pico-8 play session: hold → + tap 🅾, after a click and taps of 🅾, ❎, 🅾+❎, 🅾 in the second before t = 0

[t = 2 s] hold → ~2s, tap 🅾 ~4×
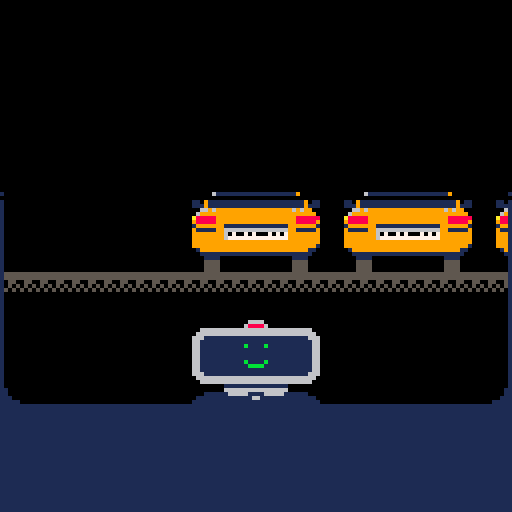
[t = 4 s] hold → ~4s, tap 🅾 ~7×
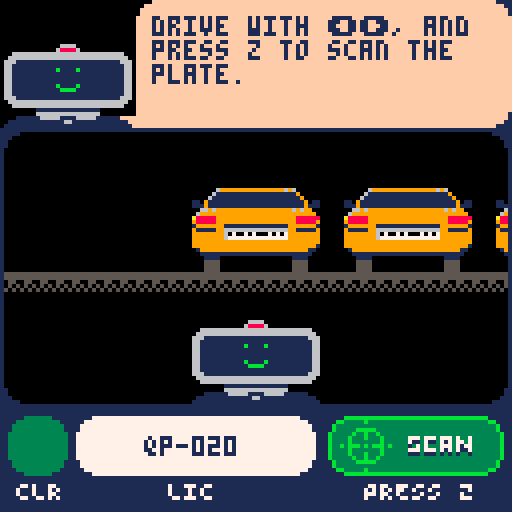
[t = 6 s] hold → ~6s, tap 🅾 ~10×
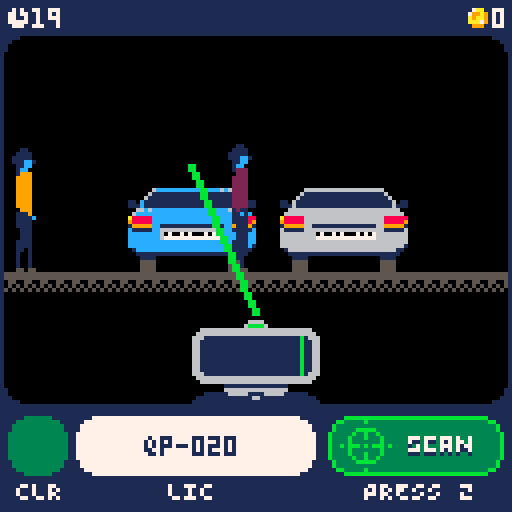
[t = 8 s] hold → ~8s, tap 🅾 ~14×
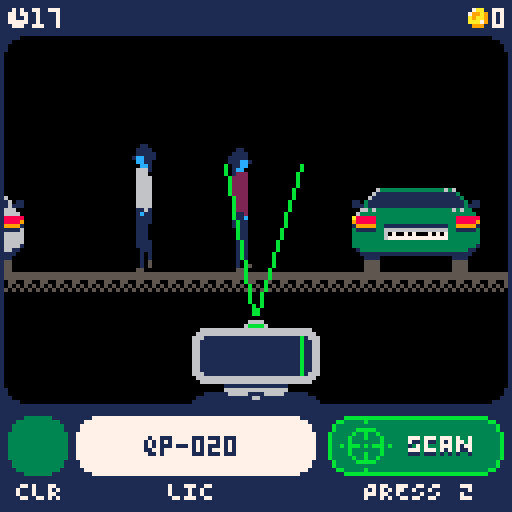

pico-8 cartridge
version 16
__lua__
function _init()
  key.init(key)
  level.init(level)
  -- ui.init(ui)
  -- stage.init(stage)
  player.init(player)
  dialogue.init(dialogue)
  encounter.init(dialogue)
  music(1,1)
end

function _draw()
  cls()

  if level.i == -1 then
    ui.drawstart(ui)
  else
    stage.draw(stage)
    if (ui.mode == "repo" or level.getlevel().repo) stage.drawrepo(stage)
    ui.draw(ui)
    if (ui.mode == "jobdone") ui.drawreview(ui)
    if (ui.mode == 'dialogue') dialogue.draw(dialogue)
    if (ui.mode == 'encounter') encounter.draw(encounter)
  end
  if (level.levelchanging) level.drawlevelchange(level)
end

function _update()

  if key[4].down then
    sfx(13,-1,1,1)
  end
  if key[4].up then
    sfx(13,-1,0,1)
  end
  key.update(key)
  if level.i == -1 then
    if key[4].up then
      level.next(level)
    end
  else
    if ui.mode == 'standby' then
      stage.driveinput(stage)
      stage.drive(stage)
      if key[4].up then
        ui.mode = "scanning"
        ui.scanner.timer = 0
        ui.scanner.car = stage.road[stage.getcntcar(stage)]
      end
    elseif ui.mode == "match" then
      if key[4].down then
      end
      if key[4].up then
        level.l[level.i].finishtime = stage.gettimeleft(stage)
        if stage.gettimeleft(stage) < level.getlevel().time/3 then
          ui.mode = "encounter"
          encounter.gen(encounter)
        else
          ui.mode = "repo"
          stage.setcarrepo(stage,stage.getcntcar(stage))
        end
      end
    elseif ui.mode == 'encounter' then
      encounter.update(encounter)
      if key[4].up then
        encounter.next(encounter)
      end
      if key[2].down or key[3].down then
        sfx(13,-1,1,1)
      end
    elseif ui.mode == 'timeup' then
      stage.driveofshame(stage)
    elseif ui.mode == "jobdone" then
      if key[4].up then
        level.next(level)
      end
    end
    ui.update(ui)
    stage.update(stage)
  end
  level.update(level)
end
-->8
player={}
function player.init(self)
  self.money = 0
  self.debt = 3000
end
-->8
ui={}
function ui.init(self,mode)
  self.mode = mode or "standby"
  self.scanner = {}
  self.scanner.timer = -1
  self.scanner.car = {}
end

function ui.update(self)
  if self.mode == 'dialogue' then
    dialogue.update(dialogue)
  end
  if self.mode == "scanning" then 
    self.scanner.timer += 1
    if self.scanner.timer > 48 then
      if self.scanner.car.lic == stage.targetlic then
        self.mode = "match"
        sfx(16,2)
      else
        self.mode = "standby"
        sfx(17,2)
      end
      self.scanner.timer = -1
    end
  end

  if self.mode == "repo" then
    stage.repotimer += 1
    if stage.repotimer < 132 and
      stage.gettimeleft(stage) < level.getlevel().time/4 and
      not level.getlevel().encounter
    then
      ui.mode = "encounter"
      encounter.gen(encounter)
    end
    if stage.repotimer > 256 then
      self.mode = "jobdone"
      player.money += level.getlevel().bounty
      player.money += ceil(level.getlevel().finishtime)
      sfx(2,2)
      music(-1,750)
    end
  end
end

function ui.drawstart(self)
  rectfill(0,0,127,127,1)
  pal(1,0)
  local clawt = mod(t(),2)
  stage.drawclaw(stage,84,
    animval(clawt,0,1,0,16) or
    animval(clawt,1,2,16,0))
  clawt = mod(clawt + .5,2)
  stage.drawclaw(stage,40,
    animval(clawt,0,1,0,16) or
    animval(clawt,1,2,16,0))
  clawt = mod(clawt + .5,2)
  stage.drawclaw(stage,-4,
    animval(clawt,0,1,0,16) or
    animval(clawt,1,2,16,0))
  pal()
  stage.drawcar(4,88,10,1)
  stage.drawcar(48,88,12,1)
  stage.drawcar(92,88,8,1)
  rectfill(0,120,127,127,0)
  local logoy = 38
  spr(192,20,logoy,11,4)
  -- spr(203,52,50,3,2)
  spr(235,44,logoy+26,5,2)
  local substr = 'press z to start'
  local subxy = cntstr(substr,0,0,127,127)
  print(substr,subxy[1],subxy[2]+20,
    animflash(1) and 7 or 1)
  local cred = 'BY JULIUS TARNG'
  local credxy = cntstr(cred,0,120,127,8)
  print(cred,credxy[1],credxy[2],5)
end
dialogue={}
function dialogue.init(self)
  dialogue.i = 0
  dialogue.d = {}
  dialogue.d[0] = {}
  dialogue.d[0].t = "welcome to your first day at repo co! i'm reapy and i'm your partner starting now!"
  dialogue.d[1] = {}
  dialogue.d[1].t = "at repo co, we repossess vehicles from our debtees who haven't paid up."
  dialogue.d[2] = {}
  dialogue.d[2].t = "check your dashboard for info about the target's color and license plate."
  dialogue.d[3] = {}
  dialogue.d[3].t = "drive with ⬅️➡️, and press z to scan the plate."
  dialogue.d[4] = {}
  dialogue.d[4].t = "now lets find this car before the driver gets here!"
end
function dialogue.next(self)
  self.i += 1
  if self.i > #dialogue.d then
    self.i = #dialogue.d
    ui.mode = 'standby'
  end
end
function dialogue.prev(self)
  self.i -= 1
  if self.i < 0 then self.i = 0 end
end
function dialogue.update(self)
  if ui.mode == 'dialogue' and
    not level.levelchanging then
    if key[4].up or key[5].up or key[1].up then
      dialogue.next(self)
    end
    if key[0].up or key[2].up then
      dialogue.prev(self)
    end
  end
end
function dialogue.draw(self,t,sx,sy,sw,sh)
  local x = 0
  local y = 0
  local h = 32
  local w = 32
  rectfill(0,y,127,y+h,0)
  if sx and sy and sw and sh then
    local clr = stage.road[stage.targeti].clr
    pal(13,clr)
    pal(4,12)
    sspr(sx,sy,sw,sh,1,1,w,h,true)
    pal()
  else
    drawscanner(1,y)
  end
  local dx = w+2
  local dp = 4
  rectfill(dx,y,127,y+h,15)
  pal(1,15)
  spr(116,w-6,y+h-3,1,1,true)
  pal(1,0)
  spr(116,dx,y)
  pal()
  spr(116,120,y,1,1,true)
  spr(116,120,y+h-8,1,1,true,true)
  pset(dx-1,y+h,1)
  pset(dx,y+h,1)
  local d = dialogue.d[dialogue.i]
  -- local name = d.n
  -- print(name,dx+dp,y+dp,7)
  local dw = 127-dx-dp-dp
  local t = wwrap(t and t or d.t,dw)
  print(t,dx+dp,y+dp,1)
  -- border
  line(0,y+h,127,y+h,1)
  -- rect(0,y,w+1,y+h,1)
  -- frame the main window
  spr(116,1,y+h+1)
  spr(116,119,y+h+1,1,1,true)
end

function ui.drawreview(self)
  local l = level.getlevel()
  if l.repo then
    local y = 22
    local ftime =tostr(l.finishtime)
    local bounty = "$"..l.bounty
    local bonus = "$"..ceil(l.finishtime)
    local total = "$"..player.money
    dialogue.draw(dialogue,
      'good job! you earned '..bounty..
      ', with a bonus '..bonus..
      ' for your time of '..ftime..
      '. see you tmrw!')
  else
    dialogue.draw(dialogue,
      'the target got away... try harder tomorrow...'
    )
  end
end

function ui.draw(self)
  local padx = 3
  local dashx = 0
  local dashh = 26
  local dashy = 127-dashh
  --dash
  rectfill(dashx,dashy,127,127,1)
  local wellh = 14
  -- round UI corners
  spr(116,1,9)
  spr(116,119,9,1,1,true)
  spr(116,1,127-dashh-8,1,1,false,true)
  spr(116,119,127-dashh-8,1,1,true,true)
  --color
  if dialogue.i > 1 then
    -- rectfill(dashx,dashy-6,dashx+18,dashy,1)
    -- print('TRGT',dashx+2,dashy-5,7)
    local clrrect = drawcolor(
      2,
      dashy+padx,
      wellh,wellh,
      stage.targetclr)
    --license
    local licrect = drawlicense(
      clrrect[3]+padx,
      dashy+padx,
      59,wellh,
      stage.targetlic)
    --button
    if dialogue.i > 2 then
      local showscan = self.mode=='standby' or self.mode=='scanning'
      local showrepo = self.mode=="match" or self.mode=="repo" or self.mode=="encounter" or (self.mode=="jobdone" and level.getlevel().repo)
      local flashbut = self.mode=='match'
      drawbut(licrect[3]+padx,
        dashy+padx,
        122-padx-licrect[3]-padx+9,
        wellh,
        (self.mode=="match" or self.mode=='standby') and key[4].held,
        showrepo,
        flashbut)
    end
  end
  --scanne
  drawscanner((128-32)/2,dashy-32)
  -- timer and money 
  rectfill(0,0,127,8,1)
  local l = level.getlevel()
  local t = l.repo and l.finishtime or max(stage.gettimeleft(stage),0)
  spr(118,2,2)
  print(t,8,2,7)
  drawmoney(player.money,2,2)
  rectfill(0,8,0,127,1)
  rectfill(127,8,127,127,1)

end
function drawmoney(val,xinset,y)
  local moneyx = 127-(#tostr(val)*4)-4
  spr(117,moneyx-xinset,y)
  print(val,moneyx +6 - xinset,y,7)
end
function drawbut(x,y,w,h,active,repo,flash)
  if repo then
    local flash = flash and animflash(1)
    pal(1,flash and 14 or 8)
    pal(6,14)
  else
    pal(1,3)
    pal(6,11)
  end
  pal(2,1)
  spr(69,x,y,1,2)
  sspr(6*8-1,32,1,16,x+8,y,31,16)
  spr(74,x+w-9,y,1,2)
  if active then
    fillp(0b1010010110100101)
    local clrbit = repo and 0x8e or 0x3b
    rectfill(x+2,y+2,x+w-4,y+h-1,clrbit)
    rectfill(x+4,y+1,x+w-5,y+h,clrbit)
    fillp()
  end
  -- label
  pal(6,1)
  pal(7,1)
  local repooff = repo and 7 or 0
  sspr(13*8-1,32+repooff,18,4,x+20,y+6)
  pal(6,7)
  pal(7,7)
  sspr(13*8-1,32+repooff,18,4,x+20,y+5)
  -- icon
  pal(11,active and 3 or 11)
  if repo then spr(107,x+3,y,2,2)
  else spr(109,x+3,y,2,2) end
  -- print('scan',x+15,y+5,7)
  pal()
  local labelxy = cntstr('PRESSZ',x,y,w,h,true)
  print("PRESS Z",labelxy[1]-1,y+h+2,7)
end
function drawlicense(x,y,w,h,id)
  rectfill(x,y,x+w,y+h,7)
  local idxy = cntstr(id,x,y,w,h)
  print(id,idxy[1],idxy[2]+1,1)
  local labelxy = cntstr('LIC',x,y,w,h,true)
  print("LIC",labelxy[1],y+h+2,7)
  spr(116,x,y)
  spr(116,x+w-7,y,1,1,true)
  spr(116,x,y+h-7,1,1,false,true)
  spr(116,x+w-7,y+h-7,1,1,true,true)
  return {x,y,x+w,y+h}
end
function drawcolor(x,y,w,h,clr)
  rectfill(x,y,x+w,y+h,clr)
  print("CLR",x+2,y+h+2,7)
  spr(116,x,y)
  spr(116,x+w-7,y,1,1,true)
  spr(116,x,y+h-7,1,1,false,true)
  spr(116,x+w-7,y+h-7,1,1,true,true)
  return {x,y,x+w,y+h}
end
function drawscanner(x,y)
  if ui.mode == 'match' or
    ui.mode == 'repo' or
    ui.mode == 'encounter' or
    (ui.mode == 'scanning' and animflash(.2)) then
    pal(8,11)
  end
  spr(64,x,y,4,4)
  pal()
  if ui.mode == 'scanning' then
    drawscanlines(y)
    local scanx = x+16+(cos(t())*13)
    rectfill(scanx,y+15,scanx,y+24,11)
  elseif ui.mode == 'repo' then
    print("TOWING", x+4,y+17,11)
  elseif ui.mode == 'encounter' then
    local s = 102
    if encounter.current.i == 1 then
      s = encounter.current.resi == 1 and 101
        or 104
    end
    spr(s,x+(2*8)-4,y+16)
  elseif ui.mode == 'jobdone' then
    -- keep here to prevent license rendering
  elseif ui.scanner.car.lic then
    if ui.scanner.car.lic == "" then
      print("NO CAR", x+4,y+17,11)
    else
      print(ui.scanner.car.lic,x+5,y+18,0)
      print(ui.scanner.car.lic,x+4,y+17,ui.scanner.car.clr)
    end
  end
  if ui.mode == 'dialogue' or ui.mode == 'jobdone' then
    local s = 101
    if ui.mode == 'dialogue' then
      s = animflash(1) and 101 or 102
      if dialogue.i == 3 then
        s = animflash(1) and 101 or 103
      end
    elseif level.getlevel().repo then
      s = 103
    else
      s = 104 
    end
    spr(s,x+(2*8)-4,y+16)
  end
end
function drawscanlines(y)
  local x = 63
  local xoff = stage.getcaroffset(stage)
  local t = ui.scanner.timer
  if (t==1) sfx(10)
  local y2 = animval(t,0,12,y-30,y-30) or 
    animval(t,12,24,y-30,y-30) or
    animval(t,24,32,y-30,y-2) or 
    y-2
  local x2 = animval(t,0,12,x,x) or
    animval(t,12,24,x,x-18) or
    animval(t,24,36,x-18,x-18) or
    animval(t,36,48,x-18,x) or
    x
  if mod(t,3) == 0 then
    line(x,y+9,x2+xoff,y2+2,11)
    line(127-x,y+9,127-x2+xoff,y2+2,11)
  end
end
-->8
level={}
function level.init(self)
  self.i = -1
  self.l = {}
  self.l[0] = {}
  self.l[0].time = 20
  self.l[0].roadlength = 30
  self.l[0].bounty = 150
  self.l[0].finishtime = 0
  self.l[0].repo = false
  self.l[0].multicolor = false
  self.l[0].encounter = false
  self.l[1] = {}
  self.l[1].time = 20
  self.l[1].roadlength = 60
  self.l[1].bounty = 300
  self.l[1].repo = false
  self.l[1].multicolor = false
  self.l[1].encounter = false
  self.levelchanging = false
  self.levelchangetime = 0
  self.levelchangepaused = false
  self.genlevels(self)
end
function level.getlevel()
  return level.l[level.i]
end
function level.genlevels(self)
  for i=2,99 do
    self.l[i] = {}
    self.l[i].time = 30
    self.l[i].roadlength = max(60 + (10*i),128)
    self.l[i].bounty = self.l[i].roadlength * 4
    self.l[i].repo = false
    self.l[i].multicolor = true
    self.l[i].encounter = false
  end
end
function level.next(self)
  if not self.levelchanging then
    self.levelchangetime = 0
    self.levelchanging = true
    music(-1,750)
    sfx(-2,0)
    sfx(-2,1)
    sfx(-2,2)
    sfx(-2,3)
  end
end
function level.update(self)
  if self.levelchanging then
    if self.levelchangetime == 35 and
      not self.levelchangepaused then
      sfx(13)
      self.levelchangepaused = true

      if self.i > -1 then
        if level.getlevel().encounter and encounter.current and encounter.current.i > 0 and
            encounter.current.type == 'mad' and
            encounter.current.resi == 1 then
          player.money -= 650
        elseif stage.luck <.05 then
          player.money -= 800
        elseif stage.luck>.05 and stage.luck<.1 then
          player.money -= 500
        end
        if self.getlevel().repo == false then
          player.money -= 100
        end
      end
    end
    if self.levelchangetime == 35 then
      if key[4].up then
        self.levelchangepaused = false
      end
    end
    if not self.levelchangepaused then
      self.levelchangetime += 1
    end
    if self.levelchangetime == 36 and not self.levelchangepaused then
      if player.money >= player.debt then
        _init()
      else
        -- actually change level
        self.i += 1
        if self.i > #self.l then
          self.i = 0
        end

        ui.init(ui,(self.i == 0) and 'dialogue')
        stage.init(stage)
        music(0,1)
      end
    elseif self.levelchangetime == 84 then
      self.levelchanging = false
    end
  end
end

function level.drawlevelchange(self)
  local y = animval(self.levelchangetime,0,36,0,132)
    or animval(self.levelchangetime,36,48,132,132)
    or animval(self.levelchangetime,48,84,132,0)
  rectfill(0,0,127,y,0)
  rectfill(0,y+2,127,y+2,0)
  if self.levelchangepaused then
    -- rectfill(0,0,127,64,15)
    local s = "day "..(self.i + 2).."\n\n"
    if self.i == -1 then
      s = s.."citizen, you have an outstanding debt. "..
        "\n\nsince you are unable to pay, you are now employed "..
        "by repo co. work hard as a repo runner!"
    elseif player.money >= player.debt then
      s = s.."congratulations, you have paid off your debt.\n\n"..
      "see you next time..."
    else
      if self.getlevel().repo then 
        if level.getlevel().encounter and encounter.current and encounter.current.i > 0 and
          encounter.current.type == 'mad' and
          encounter.current.resi == 1 then
          s=s.."your nose was broken. the e.r. charged you $650 to fix it."
        elseif stage.luck <.025 then
          s = s.."your child is sick. the medicine costs $800."
        elseif stage.luck>.024 and stage.luck<.05 then
          s = s.."you crashed your car on your way home. it costs $500 to repair."
        end
      else
        s = s.."you have been docked $100 for your failure today."
      end
    end
    print(wwrap(s,112),8,8,7)

    print("debt",8,93,7)
    drawmoney(player.debt,8,93)
    print("collected",8,100,7)
    drawmoney(player.money,8,100)
    line(8,107,119,107,7)
    print("remaining",8,110,7)
    drawmoney(max(player.debt-player.money,0),8,110)
  end
end
-->8
stage={}
function stage.init(self)
  self.road = {}
  self.pos = 0
  self.acc = 0
  self.carw = 38
  self.repotimer = 0
  self.timeuptimer = 0
  self.timeuppos = 0
  self.luck = (level.i == 0) and 1 or rnd(1)
  self.validcolors = {2,3,6,8,9,10,12,13}
  self.targetclr = self.validcolors[flr(rnd(#self.validcolors)) + 1]

  -- gen road
  local curlevel = level.getlevel()
  local roadlength = curlevel.roadlength
  for i = 0,roadlength do
    self.road[i] = {}
    local r = rnd(1)
    if i==0 or i==2 or  r < .5 or i==roadlength then
      local carclr = self.validcolors[flr(rnd(#self.validcolors)) + 1]
      while carclr == self.targetclr do
         carclr = self.validcolors[flr(rnd(#self.validcolors)) + 1] 
      end
      self.road[i].clr = carclr -- car
      self.road[i].lic = genlic()
    else
      self.road[i].clr = 0 -- empty
      self.road[i].lic = ""
    end
    self.road[i].timer = rnd(curlevel.time)+curlevel.time
    self.road[i].driveawaytimer = 0
    self.road[i].dir = rnd(1)>.5
    self.road[i].spd = rnd(.10) + .10
    self.road[i].peepanimtimer = 0
    self.road[i].repo = false
  end

  -- gen target license
  self.targetlic = genlic()

  -- insert target
  self.targeti = flr(rnd(#self.road))
  self.road[self.targeti].clr = self.targetclr
  self.road[self.targeti].lic = self.targetlic
  self.road[self.targeti].timer = 30*level.getlevel().time/4
  self.road[self.targeti].spd = .25

  -- advanced levels, set 3 cars as same color
  if curlevel.multicolor then
    for i=0,2 do
      local rndi = flr(rnd(#self.road))
      while rndi == self.targeti or self.road[rndi].clr == 0 do
        rndi = flr(rnd(#self.road)) 
      end
      self.road[rndi].clr = self.targetclr
    end
  end
end
function stage.update(self)
  if level.levelchanging or
    ui.mode == 'dialogue' or
    ui.mode == 'encounter' then
    return
  end
  for i=0,#self.road do
    local car = self.road[i] 
    if car.timer > 0 then
      self.road[i].timer -= car.spd
    elseif car.timer <= 0 then
      car.driveawaytimer += 1
    end
    if i == self.targeti and car.timer == 0 and
      not level.getlevel().repo then
      self.settimeup(self)
    end
    self.road[i].peepanimtimer += car.spd 
  end
  if ui.mode == 'timeup' then
    self.timeuptimer += 1
    if self.timeuptimer >= 128 then
      ui.mode = 'jobdone'
      if self.timeuptimer == 128 then
        sfx(3,2)
        music(-1,750)
      end
    end
  end
end
function stage.draw(self)
  local y = 68
  -- sspr(104,0,2,32,0,8,127,32)
  -- sspr(108,0,2,32,0,33,127,32)
  -- rectfill(0,40,127,64,14)
  -- road
  rectfill(0,y,128,y+1,5)
  local shift = mod(self.pos,4)
  if shift == 0 then
    fillp(0b1100001111000011)
  elseif shift == 1 then
    fillp(0b0110100101101001)
  elseif shift == 2 then
    fillp(0b0011110000111100)
  elseif shift == 3 then
    fillp(0b1001011010010110)
  end
  rectfill(0,y+2,127,y+2,5)
  shift = mod(self.pos,2)
  if shift == 0 then
    fillp(0b1010010110100101)
  else
    fillp(0b0101101001011010)
  end
  rectfill(0,y+3,127,y+4,5)
  fillp()
  rectfill(0,y+5,128,128,0)
  -- cars
  local carw = 32
  for i=0,#self.road do
    local car = self.road[i]
    if car.clr > 0 then
      local carx = (i*(self.carw)) + 48
      if not car.repo and not (i == self.targeti and self.timeuptimer >= 128) then
        local engine =
          (i == self.targeti and self.timeuptimer > 48 and self.timeuptimer < 64 and mod(car.driveawaytimer,2) == 0)
          and 1 or 0
        self.drawcar(
          carx + self.pos,
          y-carw + engine,
          car.clr,
          i == self.targeti and animval(self.timeuptimer,64,128,1,0) or 1)
      end
      if car.timer then
        local dirflip = car.dir and 1 or -1
        if car.timer <= 0 and self.targeti == i then 
          self.drawpeepatcar(self,
            carx+self.pos,
            car.clr,
            not car.repo,
            car.repo or ui.mode == 'encounter',
            false,
            car.peepanimtimer
            )
        elseif car.timer > 0 then
          self.drawpeep(self,
            carx + (car.timer*10*dirflip)+ self.pos,
            car.clr,
            car.dir,
            car.spd,
            car.peepanimtimer)
        end
      end
    end
  end
end
function stage.drawpeep(self,x,clr,dir,spd,t)
  s = flr(mod(t,6))
  p = 128
  if s == 0 then p = 128 end
  if s == 1 then p = 130 end
  if s == 2 then p = 132 end
  if s == 3 then p = 134 end
  if s == 4 then p = 136 end
  if s == 5 then p = 138 end
  pal(13,clr)
  pal(4,12)
  spr(p,x,36,2,4,dir)
  pal()
end
function stage.drawpeepatcar(self,x,clr,isthere,isrepo,isgone,t)
  pal(13,clr)
  pal(4,12)
  p = 140
  if isgone then
    p = 140
    spr(p,x,36,2,4)
  elseif isrepo then
    local t = mod(t,4)
    local y = animval(t,0,.7,36,32) or
      animval(t,.7,1.4,32,36) or
      36
    p = 142
    spr(p,x,y,2,4)
  elseif self.timeuptimer <= 48 then
    p = 128
    spr(p,x,36,2,4)
  end
  pal()
end
function stage.getcntcar(self)
  local i = (-self.pos+(self.carw/2))/self.carw
  return flr(i)
end
function stage.getcaroffset(self)
  return mod(self.pos-(self.carw/2),self.carw)-(self.carw/2)
end

function stage.drawcar(x,y,clr,scale)
  local car = 3
  local carw = 4
  pal(13,clr)
  -- spr(car, x, y, carw, carw)
  local scalew = 32*(scale and scale or 1)
  sspr(16,0,32,32,x+(16-(scalew/2)),y+(32-scalew),scalew,scalew)
  pal()
end
function stage.drawrepo(self)
  local t = self.repotimer
  local xoff = self.getcaroffset(self)
  if (t==1) sfx(11,3)
  if (t==196) sfx(-2,3)
  local shipy = animval(t,0,48,0,10) or
    animval(t,48,204,10,10) or
    animval(t,204,240,10,-1)
    or -1
  rectfill(0,0,127,shipy+8,6)
  if t > 56 and t < 192 then
    if (t==57 or t==191) sfx(12,2)
    local doorh = animval(t,56,72,0,2)
      or 2
    rectfill(45+xoff,10+8,82+xoff,10+8-doorh,1)
  end
  if t > 68 and t < 192 then
    if (t==116) sfx(12,2)
    local clawy = animval(t,68,116,-12,39) or
      animval(t,116,132,39,39) or
      animval(t,132,180,39,-20)
      or -20
    -- spr(7,64-(3*8)+xoff,clawy,6,2)
    -- rectfill(62+xoff,0,65+xoff,clawy-2,6)
    self.drawclaw(self,64-(3*8)+xoff,clawy)
  end
  if t < 192 then
    local cary = animval(t,0,132,36,36) or
      animval(t,132,180,36,-23)
      or -23
    self.drawcar(48+xoff,cary,self.targetclr)
    rectfill(45+xoff,8,82+xoff,shipy-2+8,6)
  end
end
function stage.drawclaw(self,x,y)
  spr(7,x,y,6,2)
  rectfill(x+22,0,x+25,y-2,6) 
end
function stage.setcarrepo(self,i,setfalse)
  ui.repotimer = 0
  if setfalse then
    self.road[i].repo = false
    level.l[level.i].repo = false
  else
    self.road[i].repo = true
    level.l[level.i].repo = true
  end
end
function stage.settimeup(self)
  ui.mode = "timeup"
  self.timeuppos = self.pos
end

function stage.driveinput(self)
  if key[0].held then self.acc += 1 end
  if key[1].held then self.acc -= 1 end
end

function stage.drive(self)
  if not key[0].held and not key[1].held then
    if self.acc>0 then self.acc -= 1 
    elseif self.acc<0 then self.acc += 1 end
  end
  self.acc = max(min(self.acc,16),-16)
  local s = flr(cvtrng(abs(self.acc),0,16,8,16))
  if (abs(self.acc) > 0) sfx(14,-1,s,2)
  -- map bounds
  self.pos += self.acc
  local maxpos = (-self.carw*(#self.road))
  if self.pos>0 then
    self.pos = 0
    self.acc = 0
  elseif self.pos<maxpos then
    self.pos = maxpos
    self.acc = 0
  end
end

function stage.driveofshame(self)
  local t = self.timeuptimer
  local dest = -(self.targeti * self.carw)
  self.pos = flr(animval(t,0,64,self.timeuppos,dest)
    or dest)
  if (t==48) sfx(12,2)
  if (t==49) sfx(14)
end
function stage.gettimeleft(self)
  return flr(self.road[self.targeti].timer/30*4*10)/10
end
-->8
encounter={}
function encounter.init(self)
  self.current = {}
end

function encounter.gen(self)
  -- type: aggressive, sad, normal
  -- dialogue1: callout
  -- dialogue2: question
  -- response: options for player
  -- dialogue3: response to response
  local e = {
    type = self.gentype(self),
    d = {},
    res = {
      'repo their car',
      'let them go'
    },
    i = 0,
    resi = 1
  }
  e = self.gendialoguefortype(self,e,e.type)
  self.current = e

  music(1,1)
  sfx(-2,3)
  sfx(15,2)
end

function encounter.gentype(self)
  local t = {'normal','mad','sad'}
  local i = ceil(rnd(3))
  return t[i]
end

function encounter.gendialoguefortype(self,e,type)
  local d1 = {
    normal='excuse me... what are you doing?',
    mad='hey, what the hell?! get away from my car!',
    sad='oh no... oh no...'}
  local d2 = {
    normal="you're repossessing my car? please, i need to pick up my kids.",
    mad="repossessing my car? why don't you repossess my fist?!",
    sad="please! my mother is in the hospital and i need to pay those bills."
  }
  local d3 = {
    normal="give me a week and i swear i'll pay you back",
    mad="(they raise their fists and walk toward your car)",
    sad="can you pretend you didn't see me?"
  }
  local d3 = {
    normal={
      'you lowlife... hope you drive off a cliff...',
      'oh, that worked? thanks!'
    },
    mad={
      '(you eat a knuckle sandwich and pass out. their car is towed anyway)',
      '(they hop in their car and flip their middle finger at you...)'
    },
    sad={
      "no! please! noooooooo! (they fall to their knees...)",
      "thank you thank you thank you thank you thank you-"
    }
  }
  e.d[0] = d1[type]
  e.d[1] = d2[type]
  e.d[2] = d3[type]
  return e
    -- normal={
    --   'sorry, i have a family, too',
    --   '(ignore them)',
    --   "i'll be back next week"
    -- },
    -- mad={
    --   '(punch them first)',
    --   '(ignore them)',
    --   '(put your guard up)'
    -- },
    -- sad={
    --   "sorry, i need the money",
    --   "(ignore them)"
    --   "okay"
    -- }}
end

function encounter.update(self)
  -- keep animating person
  if stage.road[stage.targeti].timer > 0 then
    stage.road[stage.targeti].timer -= 1
  end
  stage.road[stage.targeti].peepanimtimer += stage.road[stage.targeti].spd 
  
  if self.current.i == 1 then
    if key[2].down then
      self.current.resi = 1
    elseif key[3].down then
      self.current.resi = 2
    end
  end
end

function encounter.draw(self)
  local t = self.current.d[self.current.i]
  if self.current.i == 2 then
    t = t[self.current.resi]
  end
  local sy = animflash(1) and 0 or 16
  dialogue.draw(dialogue,t,0,sy,16,16)
  if self.current.i == 1 then
    self.drawresponse(self)
  end
end

function encounter.drawresponse(self)
  local padx = 3
  local dashx = 0
  local dashh = 25
  local dashy = 127-dashh
  rectfill(dashx,dashy,127,127,1)
  local resh = 9
  -- rectfill(dashx+padx,dashy+padx,127-padx,dashy+padx+resh,15)
  pal(1,self.current.resi == 1 and 3 or 15)
  pal(6,self.current.resi == 1 and 7 or 15)
  spr(105,dashx+padx,dashy+padx,1,2)
  sspr(76,48,1,resh,dashx+padx+8,dashy+padx,127-padx-padx-15,resh)
  spr(105,127-padx-7,dashy+padx,1,2,true)
  pal()
  local r1 = self.current.res[1]
  local sxy = cntstr(r1,dashx+padx,dashy+padx,127-padx-padx,resh)
  print(r1,sxy[1],sxy[2],self.current.resi == 1 and 7 or 1)
  -- rectfill(dashx+padx,dashy+padx+resh+2,127-padx,127-padx,15)
  pal(1,self.current.resi == 2 and 3 or 15)
  pal(6,self.current.resi == 2 and 7 or 15)
  local b2y = dashy+padx+resh+2
  spr(105,dashx+padx,b2y,1,2)
  sspr(76,48,1,resh,dashx+padx+8,b2y,127-padx-padx-15,resh)
  spr(105,127-padx-7,b2y,1,2,true)
  pal()
  local r2 = self.current.res[2]
  local s2xy = cntstr(r2,dashx+padx,dashy+padx+resh+2,127-padx-padx,resh)
  print(r2,s2xy[1],s2xy[2],self.current.resi == 2 and 7 or 1)
  -- selection
  local sely = (self.current.resi == 1) and sxy[2] or s2xy[2]
  local bounce = cos(t())*1.5
  print(">",dashx+padx+padx+2+bounce,sely,7)
  print("<",127-padx-padx-4-bounce,sely,7)
end

function encounter.next(self)
  self.current.i += 1
  if self.current.i > #self.current.d then
    level.l[level.i].encounter = true
    if self.current.resi == 1 then
      ui.mode = "repo"
      if not level.getlevel().repo then
        stage.setcarrepo(stage,stage.getcntcar(stage))
      end
    else
      stage.setcarrepo(stage,stage.getcntcar(stage),true)
      stage.settimeup(stage)
    end
  end
end
-->8
key={}
function key.init(self)
  local base = {}
  base.down = false -- pulse on key down
  base.held = false -- is down
  base.up = false -- pulse on key up
  self[0] = shallowcopy(base)
  self[1] = shallowcopy(base)
  self[2] = shallowcopy(base)
  self[3] = shallowcopy(base)
  self[4] = shallowcopy(base)
  self[5] = shallowcopy(base)
end
function key.update(self)
  for i=0,#self do
    if btn(i) then
      -- if wasn't held and now is
      if not self[i].held then self[i].down = true
      else self[i].down = false end
      self[i].held = true
    else
      -- -- if was held and now its not
      if self[i].held then self[i].up = true
      else self[i].up = false end
      self[i].held = false
    end
  end
end

-->8
function mod(a,b)
  return a - flr(a/b)*b
end
function shallowcopy(orig)
  local orig_type = type(orig)
  local copy
  if orig_type == 'table' then
    copy = {}
    for orig_key, orig_value in pairs(orig) do
      copy[orig_key] = orig_value
    end
  else -- number, string, boolean, etc
    copy = orig
  end
  return copy
end
function cntstr(str,x,y,w,h,small)
  local charh = small and 4 or 5
  local newx = x+(w-(4*#str)-1)/2
  local newy = y+(h-charh)/2
  return {newx,newy}
end
function rndchar()
  local char="abcdefghijklmnopqrstuvwxyz"
  local i = ceil(rnd(26))
  return sub(char,i,i)
end
function rndnum()
  return flr(rnd(10))
end
function genlic()
  return rndchar()..rndchar()..'-'..rndnum()..rndnum()..rndnum()
end
function animval(t,tstart,tend,vstart,vend)
  if t >= tstart and t < tend then
    return cvtrng(t,tstart,tend,vstart,vend)
  end
end
function animflash(frames)
  return mod(t(),frames) < frames/2
end
function cvtrng(v,min1,max1,min2,max2)
  -- range to 0-1
  local progress = (v-min1)/(max1-min1)
  -- 0-1 to range
  return (progress*(max2-min2)) + min2
end
--https://pastebin.com/NS8rxMwH
--word wrap (string, char width)
function wwrap(s,width)
local w = flr(width/4)
 retstr = ""
 lines = strspl(s,"\n")
 for i=1,count(lines) do
  linelen=0
  words = strspl(lines[i]," ")
  for k=1, count(words) do
   wrd=words[k]
   if (linelen+#wrd>w)then
    retstr=retstr.."\n"
    linelen=0
   end
   retstr=retstr..wrd.." "
   linelen+=#wrd+1
  end
  retstr=retstr.."\n"
 end
 return retstr
end

--string split(string, seperator)
function strspl(s,sep)
 ret = {}
 bffr=""
 for i=1, #s do
  if (sub(s,i,i)==sep)then
   add(ret,bffr)
   bffr=""
  else
   bffr = bffr..sub(s,i,i)
  end
 end
 if (bffr!="") add(ret,bffr)
 return ret
end
__gfx__
00011111111000000000000000000000000000000000000000000000000000000000000000000066660000000000000000000000000000000000000000000000
00111111111100000000000000000000000000000000000000000000000000000000000000006766767600000000000000000000000000000000000000000000
01111111111110000000000000000000000000000000000000000000000000000000000000060006600060000000000000000000000000000000000000000000
01111111111111000000000000000000000000000000000000000000000000000000000000600066760006000000000000000000000000000000000000000000
01111111111111100000000000000000000000000000000000000000000000000000000006000006600000600000000000000000000000000000000000000000
01144444111111100000000000000000000000000000000000000000000000000000000060000076760000060000000000000000000000000000000000000000
01144444111111100000000000000000000000000000000000000000000000077666666666600760066007766666666660000000000000000000000000000000
01414441441411100000000000000000000000000000000000000000000000766666666666666607607666666666666666000000000000000000000000000000
00444444441411100000000000000000000000000000000000000000000000610000000000000606606000000000000016000000000000000000000000000000
00444444444411100000000000000000000000000000000000000000000000610000000000000000000000000000000016000000000000000000000000000000
00444444444111100000000000000000000000000000000000000000000000610000000000000000000000000000000016000000000000000000000000000000
00041114444111100000006dddddddddddddddd6d600000000000000000000610000000000000000000000000000000016000000000000000000000000000000
000444444411111000000611111111111111111111d0000000000000000006610000000000000000000000000000000016600000000000000000000000000000
0000144444111110000061111111111111111111111d000000000000000006610000000000000000000000000000000016600000000000000000000000000000
0000d44444dd1100110d111111111111111111111111d01100000000000007610000000000000000000000000000000016600000000000000000000000000000
000dddddddddd000111d111111111111111111111111d11100000000000000060000000000000000000000000000000060000000000000000000000000000000
00011111111000000066d6ddddddddddddddddddd6d6dd0000000000000000000000000000000000000000000000000000000000000000000000000000000000
001111111111000006ddddddddddddddddddddddddddddd000000000000000000000000000000000000000000000000000000000000000000000000000000000
0111111111111000a88888dddddddddddddddddddd88888800000000000000000000000000000000000000000000000000000000000000000000000000000000
0111111111111100988888dddddddddddddddddddd88888900000000000000000000000000000000000000000000000000000000000000000000000000000000
0111111111111110199999dd1111111111111111dd99999100000000000000000000000000000000000000000000000000000000000000000000000000000000
0114444411111110d11111dd6666666666666666dd11111d00000000000000000000000000000000000000000000000000000000000000000000000000000000
0114444411111110dddddddd6070070700070707dddddddd00000000000000000000000000000000000000000000000000000000000000000000000000000000
0141444144141110dddddddd6777777777777777dddddddd00000000000000000000000000000000000000000000000000000000000000000000000000000000
0044444444141110dddddddddddddddddddddddddddddddd00000000000000000000000000000000000000000000000000000000000000000000000000000000
0044444444441110ddddddddddddddddddddddddddddddd100000000000000000000000000000000000000000000000000000000000000000000000000000000
004411144441111001ddddddddddddddddddddddddddd11000000000000000000000000000000000000000000000000000000000000000000000000000000000
00041114444111100011111111111111111111111111110000000000000000000000000000000000000000000000000000000000000000000000000000000000
00044444441111100001111000000000000000000111100000000000000000000000000000000000000000000000000000000000000000000000000000000000
00001444441111100005555000000000000000000555500000000000000000000000000000000000000000000000000000000000000000000000000000000000
0000d44444dd11000005555000000000000000000555500000000000000000000000000000000000000000000000000000000000000000000000000000000000
000dddddddddd0000005555000000000000000000555500000000000000000000000000000000000000000000000000000000000000000000000000000000000
00000000000000000000000000000000000000000000066666666666666666666666666666666666666000000000000000000000766076607660700700000000
00000000000000000000000000000000000000000006611111111111111111111111111111111111111660000000000000000000602060006060670600000000
00000000000000000000000000000000000000000061111111111111111111111111111111111111111116000000000000000000006060006760626600000000
00000000000000000000000000000000000000000061111111111111111111111111111111111111111116000000000000000000666066706060600600000000
00000000000000000000000000000000000000000611111111111111111111111111111111111111111111600000000000000000000000000000000000000000
00000000000000000000000000000000000000000611111111111111111111111111111111111111111111600000000000000000000000000000000000000000
00000000000000000000000000000000000000000611111111111111111111111111111111111111111111600000000000000000000000000000000000000000
00000000000000000000000000000000000000000611111111111111111111111111111111111111111111600000000000000000766076607660766600000000
00000000000000000000000000000000000000000611111111111111111111111111111111111111111111600000000000000000626067006260620600000000
00000000000000000000000000000000000000000611111111111111111111111111111111111111111111600000000000000000660060006660600600000000
00000000000000000000000000000000000000000611111111111111111111111111111111111111111111600000000000000000606066606000666700000000
00000000000000666600000000000000000000000061111111111111111111111111111111111111111116000000000000000000000000000000000000000000
00000000000006888860000000000000000000000061111111111111111111111111111111111111111116000000000000000000000000000000000000000000
00666666666666666666666666666600000000000006611111111111111111111111111111111111111660000000000000000000000000000000000000000000
06666666666666666666666666666660000000000000066666666666666666666666666666666666666000000000000000000000000000000000000000000000
66611111111111111111111111111666000000000000000000000000000000000000000000000000000000000000000000000000000000000000000000000000
66111111111111111111111111111166000000000000000000000000000000000000000000666666000000000000000000000000000000000000000000000000
66111111111111111111111111111166000000000b0000b00b0000b00b0000b00b0000b0061111110000000000000006000000000000000b0000000000000000
6611111111111111111111111111116600000000000000000000000000000b000000000061111111000000000000000600000000000000000000000000000000
66111111111111111111111111111166000000000000000000000000000000b0000000006111111100000000000000060000000000000bbbbb00000000000000
66111111111111111111111111111166000000000000000000bbbb000000000000000000611111110000000000000660660000000000b00b00b0000000000000
66111111111111111111111111111166000000000b0000b00b0000b00b0000b000bbbb0061111111000000000000666666600000000b000b000b000000000000
661111111111111111111111111111660000000000bbbb0000bbbb0000bbbb000b0000b061111111000000000006600000660000000b0000000b000000000000
661111111111111111111111111111660000000000000000000000000000000000000000061111110000000000060000000600000b0bbb0b0bbb0b0000000000
666111111111111111111111111116661111000007aa000007170000000000000000000000666666000000000066000000066000000b0000000b000000000000
0666666666666666666666666666666011000000799a900077177000000000000000000000000000000000000006000000060000000b000b000b000000000000
0066666666666666666666666666660010000000a9aa9000771170000000000000000000000000000000000000060000000600000000b00b00b0000000000000
0000000011111111111111110000000010000000aaa790007777700000000000000000000000000000000000000660000066000000000bbbbb00000000000000
00000000666666666666666600000000000000000999000007770000000000000000000000000000000000000000000000000000000000000000000000000000
000111111666661111666661111110000000000000000000000000000000000000000000000000000000000000000000000000000000000b0000000000000000
01111111111111166111111111111110000000000000000000000000000000000000000000000000000000000000000000000000000000000000000000000000
11111111111111111111111111111111000000000000000000000000000000000000000000000000000000000000000000000000000000000000000000000000
00000000000000000000011000000000000000000000000000000000000000000000011000000000000000000000000000000000000000000004011400000000
000001100000000000001111000000000000011000000000000001100000000000001111000000000000011000000000000001100000000000d01111d0000000
00001111000000000001111100000000000011110000000000001111000000000001111100000000000011110000000000001114000000000d011111dd000000
00011111000000000001114410000000000111110000000000011111000000000001114410000000000111110000000000011111d00000000d0111441d000000
000111441000000000001144000000000001114410000000000111441000000000001144000000000001114410000000000111441d000000dd0011440dd00000
000011440000000000001440000000000000114400000000000011440000000000001440000000000000114400000000000011440dd00000dd0014480d000000
000014400000000000001ddd000000000000144000000000000014400000000000001ddd00000000000014400000000000001440dd0000000dd01ddddd000000
00001ddd0000000000000ddd0000000000001ddd0000000000001ddd0000000000000ddd0000000000001ddd0000000000001ddddd00000000ddddddd0000000
0000dddd000000000000dddd000000000000dddd000000000000dddd000000000000dddd000000000000dddd000000000000ddddd0000000000ddddd00000000
0000dddd000000000000dddd000000000000dddd000000000000dddd000000000000dddd000000000000dddd00000000000ddddd000000000000dddd00000000
0000dddd000000000000dddd000000000000dddd000000000000dddd000000000000dddd000000000000dddd0000000000dddddd000000000000dddd00000000
000ddddd000000000000dddd000000000000dddd000000000000dddd000000000000dddd000000000000dddd000000000dd0dddd000000000000dddd00000000
000ddddd000000000000dddd000000000000dddd000000000000dddd000000000000dddd00000000000ddddd000000000dd0dddd000000000000dddd00000000
000d0ddd000000000000dddd000000000000dddd000000000000dddd000000000000dddd00000000000ddddd0000000000dddddd000000000000dddd00000000
000d0ddd000000000000dddd000000000000dddd000000000000dddd000000000000dddd00000000000ddddd00000000000ddddd000000000000dddd00000000
000d0ddd000000000000dddd000000000000dddd000000000000dddd000000000000dddd00000000000ddddd0000000000004ddd000000000000dddd00000000
000d0ddd0000000000001d110000000000000ddd0000000000000ddd0000000000001d11000000000000dddd0000000000000ddd0000000000000ddd00000000
000d11110000000000001141000000000000111d000000000000111d0000000000001141000000000000d1110000000000001111000000000000111100000000
00041111000000000000111100000000000011140000000000001111400000000000111100000000000041110000000000001111000000000000111100000000
00001111000000000000111100000000000011110000000000001111000000000000111100000000000011110000000000001111000000000000111100000000
00001111000000000000011100000000000011110000000000001111000000000000011100000000000011110000000000001111000000000000111100000000
00000111000000000000011100000000000001110000000000000111000000000000011100000000000001110000000000000111000000000000011100000000
00000111000000000000011100000000000001110000000000000111000000000000011100000000000001110000000000000111000000000000011100000000
00000111000000000000011100000000000001110000000000000111000000000000011100000000000001110000000000000111000000000000011100000000
00001111000000000000111100000000000001110000000000001111000000000000111100000000000001110000000000001111000000000000111100000000
00001111000000000000111100000000000001110000000000001111000000000000111100000000000001110000000000001111000000000000111100000000
00001101000000000000111000000000000001110000000000001101000000000000111000000000000001110000000000001101000000000000110100000000
00001001000000000000101000000000000001110000000000001001000000000000101000000000000001110000000000001001000000000000100100000000
00001001000000000000101000000000000001110000000000001001000000000000101000000000000001110000000000001001000000000000100100000000
00001001000000000000501000000000000001010000000000001001000000000000501000000000000001010000000000001001000000000000100100000000
00001001000000000000501000000000000001055000000000001001000000000000501000000000000001055000000000001001000000000000100100000000
00005505500000000000005500000000000005500000000000005505500000000000005500000000000005500000000000005505500000000000550550000000
00000000000000000000000000000000000000000000000000000000000000000000000000000000000000000077707707007770770007700000000000000000
000000000000000000000000000000000000000000000000000000000000000000000000000000000000000007ccc7cc7c77ccc7cc707cc70000000000000000
00000000000000000000000000000000000000000000000000000000000000000000000000000000000000007cc7cccccc7c77c77cc7cc700000000000000000
00007777777777777777700000007777777777770007777777777777777700000077777777777777700000000777c7c7cc7c77c77cccc7000000000000000000
0007888888888888888887000007888888888888707888888888888888887000078888888888888887000000007cc7c7c77cccc7cc7cc7000000000000000000
0078888888888888888888700078888888888888878888888888888888888700788888888888888888700000077c7777c7cc77c7c707c7000000000000000000
00078888888888888888888707888888888888887078888888888888888888778888888888888888888700007ccc707cc7c707c7c707c7000000000000000000
000077888777777777788887078887777777777700077888777777777788887788887777777777788887000007770007777007c7700070000000000000000000
00000788870000000007888707888700000000000000788870000000077888778887000000000007888700000000000000000070000000000000000000000000
00000788870000000007888707888700000000000000788870000000007888778887000000000007888700000000000000000000000000000000000000000000
00000788870000000007888707888700000000000000788870000000007888778887000000000007888700000000000000000000000000000000000000000000
00000788870000000007888707888700000000000000788870000000007888778887000000000007888700000000000000000000000000000000000000000000
00000788870000000007888707888700000000000000788870000000077888778887000000000007888700000000000000000000000000000000000000000000
00000788877777777778888707888777777777700000788877777777778888778887000000000007888700000000000000000000000000000000000000000000
00007888888888888888888707888888888888870007888888888888888888778887000000000007888700000000000000000000000000000000000000000000
00078888888888888888887000788888888888887078888888888888888887078887000000000007888700000000000000000000000000000000000000000000
00007888888888888888770007888888888888870007888888888888888877078887000000000007888700000077777707777777077777077777777777700000
000007888777777778888700078887777777777000007888777777777777700788870000000000078887000077cccccc7c77c7c777ccc777cc7cccccccc70000
00000788870000000788887007888700000000000000788870000000000000078887000000000007888700007cc7c77c7c77c7cc77c7cc77c7cc777c77c70000
00000788870000000078888707888700000000000000788870000000000000078887000000000007888700007777c77c7c77c7cc77c7cc77c7c7777c77c70000
0000078887000000007888870788870000000000000078887000000000000007888700000000000788870000007cccc7c77c77c7ccc7c7ccc7ccc7cccc700000
0000078887000000007788870788870000000000000078887000000000000007888700000000000788870000007c77c7c77c7c77cc7c77cc7cc777c77c700000
000007888700000000078887078887000000000000007888700000000000000788870000000000078887000077cc77c7c77c7c777c7c777c7c777cc77c777000
00000788870000000007888707888700000000000000788870000000000000078887000000000077888700007cc777cc7ccccc777c7c777c7ccccc777ccc7700
00000788870000000007888707888877777777770000788870000000000000078888777777777778888700007777007777777770770770777777777077777000
00000788870000000007888877888888888888887000788870000000000000078888888888888888888700000000000000000000000000000000000000000000
00000788870000000007888887788888888888888700788870000000000000007888888888888888887000000000000000000000000000000000000000000000
00000078700000000000788870078888888888887000078700000000000000000788888888888888870000000000000000000000000000000000000000000000
00000007000000000000077700007777777777770000007000000000000000000077777777777777700000000000000000000000000000000000000000000000
00000000000000000000000000000000000000000000000000000000000000000000000000000000000000000000000000000000000000000000000000000000
00000000000000000000000000000000000000000000000000000000000000000000000000000000000000000000000000000000000000000000000000000000
00000000000000000000000000000000000000000000000000000000000000000000000000000000000000000000000000000000000000000000000000000000
__gff__
0000000000000000000000000000000000000000000000000000000000000000000000000000000000000000000000000000000000000000000000000000000000000000000000000000000000000000000000000000000000000000000000000000000000000000000000000000000000000000000000000000000000000000
0000000000000000000000000000000000000000000000000000000000000000000000000000000000000000000000000000000000000000000000000000000000000000000000000000000000000000000000000000000000000000000000000000000000000000000000000000000000000000000000000000000000000000
__map__
e3e3e3e3e3e3e3e30000e3e3e3e3e3e300000000000000000000000000000000000000000000000000000000000000000000000000000000000000000000000000000000000000000000000000000000000000000000000000000000000000000000000000000000000000000000000000000000000000000000000000000000
e3e3e3e3e3e3e30000000000e300000000000000000000000000000000000000000000000000000000000000000000000000000000000000000000000000000000000000000000000000000000000000000000000000000000000000000000000000000000000000000000000000000000000000000000000000000000000000
0000000000000000000000000000000000000000000000000000000000000000000000000000000000000000000000000000000000000000000000000000000000000000000000000000000000000000000000000000000000000000000000000000000000000000000000000000000000000000000000000000000000000000
0000000000000000000000000000000000000000000000000000000000000000000000000000000000000000000000000000000000000000000000000000000000000000000000000000000000000000000000000000000000000000000000000000000000000000000000000000000000000000000000000000000000000000
0000000000000000000000000000000000000000000000000000000000000000000000000000000000000000000000000000000000000000000000000000000000000000000000000000000000000000000000000000000000000000000000000000000000000000000000000000000000000000000000000000000000000000
0000000000000000000000000000000000000000000000000000000000000000000000000000000000000000000000000000000000000000000000000000000000000000000000000000000000000000000000000000000000000000000000000000000000000000000000000000000000000000000000000000000000000000
0000000000000000000000000000000000000000000000000000000000000000000000000000000000000000000000000000000000000000000000000000000000000000000000000000000000000000000000000000000000000000000000000000000000000000000000000000000000000000000000000000000000000000
0000000000000000000000000000000000000000000000000000000000000000000000000000000000000000000000000000000000000000000000000000000000000000000000000000000000000000000000000000000000000000000000000000000000000000000000000000000000000000000000000000000000000000
0000000000000000000000000000000000000000000000000000000000000000000000000000000000000000000000000000000000000000000000000000000000000000000000000000000000000000000000000000000000000000000000000000000000000000000000000000000000000000000000000000000000000000
0000000000000000000000000000000000000000000000000000000000000000000000000000000000000000000000000000000000000000000000000000000000000000000000000000000000000000000000000000000000000000000000000000000000000000000000000000000000000000000000000000000000000000
0000000000000000000000000000000000000000000000000000000000000000000000000000000000000000000000000000000000000000000000000000000000000000000000000000000000000000000000000000000000000000000000000000000000000000000000000000000000000000000000000000000000000000
0000000000000000000000000000000000000000000000000000000000000000000000000000000000000000000000000000000000000000000000000000000000000000000000000000000000000000000000000000000000000000000000000000000000000000000000000000000000000000000000000000000000000000
0000000000000000000000000000000000000000000000000000000000000000000000000000000000000000000000000000000000000000000000000000000000000000000000000000000000000000000000000000000000000000000000000000000000000000000000000000000000000000000000000000000000000000
0000000000000000000000000000000000000000000000000000000000000000000000000000000000000000000000000000000000000000000000000000000000000000000000000000000000000000000000000000000000000000000000000000000000000000000000000000000000000000000000000000000000000000
0000000000000000000000000000000000000000000000000000000000000000000000000000000000000000000000000000000000000000000000000000000000000000000000000000000000000000000000000000000000000000000000000000000000000000000000000000000000000000000000000000000000000000
0000000000000000000000000000000000000000000000000000000000000000000000000000000000000000000000000000000000000000000000000000000000000000000000000000000000000000000000000000000000000000000000000000000000000000000000000000000000000000000000000000000000000000
0000000000000000000000000000000000000000000000000000000000000000000000000000000000000000000000000000000000000000000000000000000000000000000000000000000000000000000000000000000000000000000000000000000000000000000000000000000000000000000000000000000000000000
0000000000000000000000000000000000000000000000000000000000000000000000000000000000000000000000000000000000000000000000000000000000000000000000000000000000000000000000000000000000000000000000000000000000000000000000000000000000000000000000000000000000000000
0000000000000000000000000000000000000000000000000000000000000000000000000000000000000000000000000000000000000000000000000000000000000000000000000000000000000000000000000000000000000000000000000000000000000000000000000000000000000000000000000000000000000000
0000000000000000000000000000000000000000000000000000000000000000000000000000000000000000000000000000000000000000000000000000000000000000000000000000000000000000000000000000000000000000000000000000000000000000000000000000000000000000000000000000000000000000
0000000000000000000000000000000000000000000000000000000000000000000000000000000000000000000000000000000000000000000000000000000000000000000000000000000000000000000000000000000000000000000000000000000000000000000000000000000000000000000000000000000000000000
0000000000000000000000000000000000000000000000000000000000000000000000000000000000000000000000000000000000000000000000000000000000000000000000000000000000000000000000000000000000000000000000000000000000000000000000000000000000000000000000000000000000000000
0000000000000000000000000000000000000000000000000000000000000000000000000000000000000000000000000000000000000000000000000000000000000000000000000000000000000000000000000000000000000000000000000000000000000000000000000000000000000000000000000000000000000000
0000000000000000000000000000000000000000000000000000000000000000000000000000000000000000000000000000000000000000000000000000000000000000000000000000000000000000000000000000000000000000000000000000000000000000000000000000000000000000000000000000000000000000
0000000000000000000000000000000000000000000000000000000000000000000000000000000000000000000000000000000000000000000000000000000000000000000000000000000000000000000000000000000000000000000000000000000000000000000000000000000000000000000000000000000000000000
0000000000000000000000000000000000000000000000000000000000000000000000000000000000000000000000000000000000000000000000000000000000000000000000000000000000000000000000000000000000000000000000000000000000000000000000000000000000000000000000000000000000000000
0000000000000000000000000000000000000000000000000000000000000000000000000000000000000000000000000000000000000000000000000000000000000000000000000000000000000000000000000000000000000000000000000000000000000000000000000000000000000000000000000000000000000000
0000000000000000000000000000000000000000000000000000000000000000000000000000000000000000000000000000000000000000000000000000000000000000000000000000000000000000000000000000000000000000000000000000000000000000000000000000000000000000000000000000000000000000
0000000000000000000000000000000000000000000000000000000000000000000000000000000000000000000000000000000000000000000000000000000000000000000000000000000000000000000000000000000000000000000000000000000000000000000000000000000000000000000000000000000000000000
0000000000000000000000000000000000000000000000000000000000000000000000000000000000000000000000000000000000000000000000000000000000000000000000000000000000000000000000000000000000000000000000000000000000000000000000000000000000000000000000000000000000000000
0000000000000000000000000000000000000000000000000000000000000000000000000000000000000000000000000000000000000000000000000000000000000000000000000000000000000000000000000000000000000000000000000000000000000000000000000000000000000000000000000000000000000000
0000000000000000000000000000000000000000000000000000000000000000000000000000000000000000000000000000000000000000000000000000000000000000000000000000000000000000000000000000000000000000000000000000000000000000000000000000000000000000000000000000000000000000
